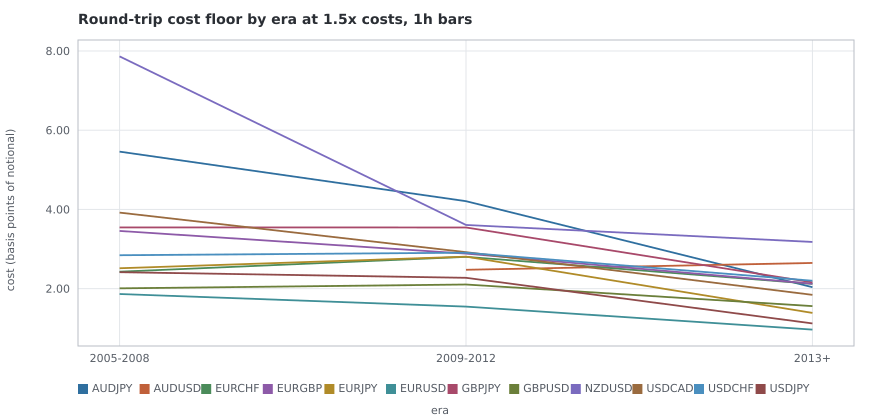

The table this chart was drawn from, first rows:
pair, era, cost_bp_p50, median_spread_pips, median_ticks, returns
AUDJPY, 2005-2008, 5.459, 2.882, 4644, 7231
AUDJPY, 2009-2012, 4.208, 1.941, 4371, 13450
AUDJPY, 2013+, 2.037, 0.8599, 4779, 47575
AUDUSD, 2005-2008, , , , 
AUDUSD, 2009-2012, 2.476, 1.297, 4377, 6214
AUDUSD, 2013+, 2.649, 0.9981, 4080, 27261
EURCHF, 2005-2008, 2.428, 1.942, 4648, 5471
EURCHF, 2009-2012, 2.803, 1.922, 4097, 8495
EURCHF, 2013+, 2.121, 1.084, 4369, 26077
EURGBP, 2005-2008, 3.457, 1.377, 5031, 5009
EURGBP, 2009-2012, 2.885, 1.32, 4455, 12248
EURGBP, 2013+, 2.124, 0.8473, 4681, 33960
EURJPY, 2005-2008, 2.515, 1.946, 5544, 6734
EURJPY, 2009-2012, 2.808, 1.726, 4691, 15768
EURJPY, 2013+, 1.387, 0.678, 5735, 51086
EURUSD, 2005-2008, 1.865, 1.125, 5386, 8731
EURUSD, 2009-2012, 1.547, 0.8258, 4875, 9384
EURUSD, 2013+, 0.9661, 0.277, 4831, 37480
GBPJPY, 2005-2008, 3.546, 4.277, 5230, 6271
GBPJPY, 2009-2012, 3.544, 2.609, 4745, 14643
GBPJPY, 2013+, 2.159, 1.654, 5563, 50459
GBPUSD, 2005-2008, 2.008, 1.786, 4947, 5155
GBPUSD, 2009-2012, 2.105, 1.585, 4717, 12571
GBPUSD, 2013+, 1.559, 0.8483, 4893, 38953
NZDUSD, 2005-2008, 7.864, 3.721, 3930, 1605
NZDUSD, 2009-2012, 3.608, 1.577, 3782, 4443
NZDUSD, 2013+, 3.179, 1.131, 4016, 22393
USDCAD, 2005-2008, 3.92, 2.249, 4450, 2216
USDCAD, 2009-2012, 2.921, 1.53, 4066, 6938
USDCAD, 2013+, 1.844, 1.089, 4429, 30057
USDCHF, 2005-2008, 2.844, 1.743, 4893, 5385
USDCHF, 2009-2012, 2.907, 1.499, 4242, 10918
USDCHF, 2013+, 2.2, 1.006, 4190, 24106
USDJPY, 2005-2008, 2.416, 1.353, 4918, 6093
USDJPY, 2009-2012, 2.274, 1.006, 3807, 6129
USDJPY, 2013+, 1.122, 0.4042, 4658, 36144
